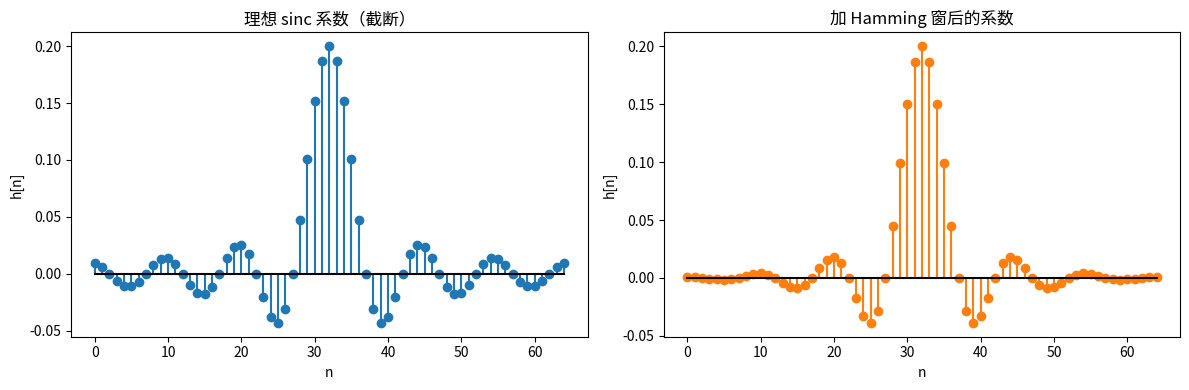
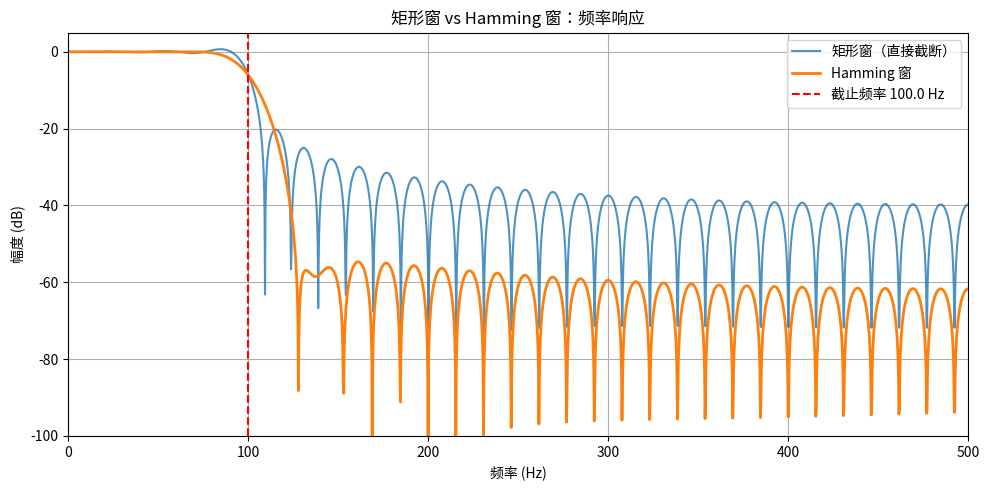
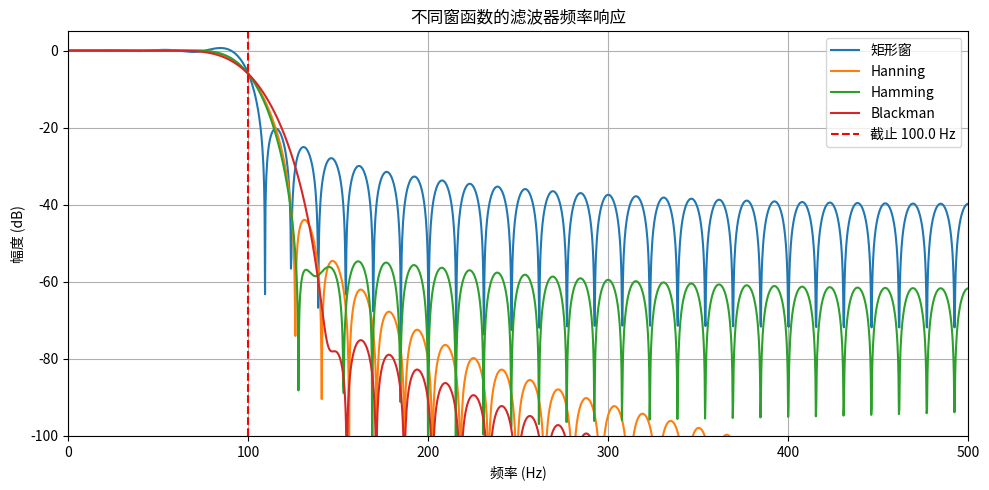
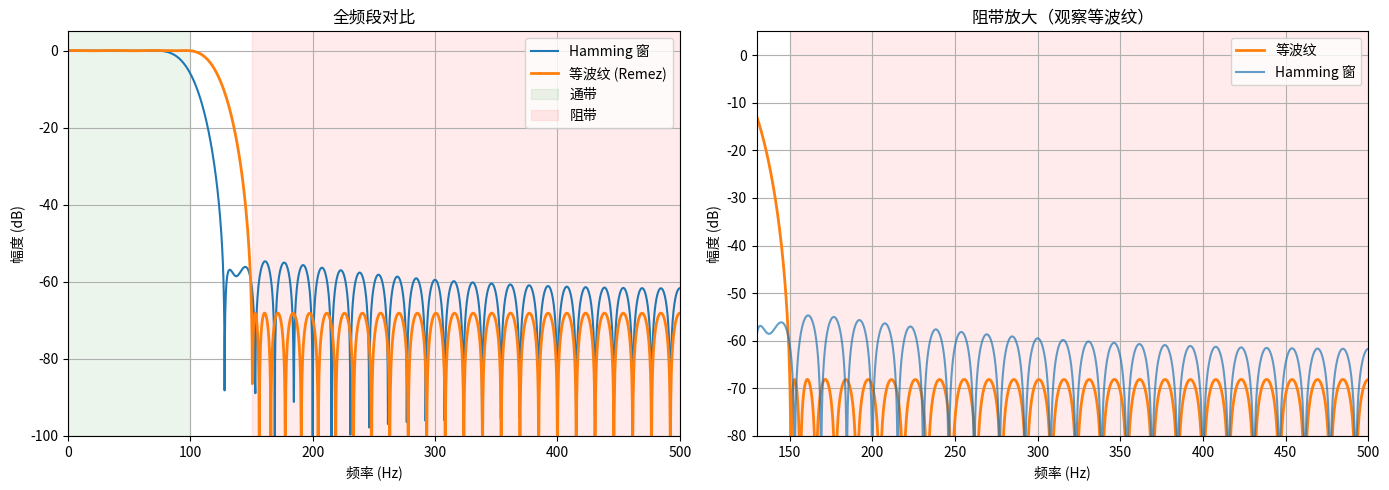
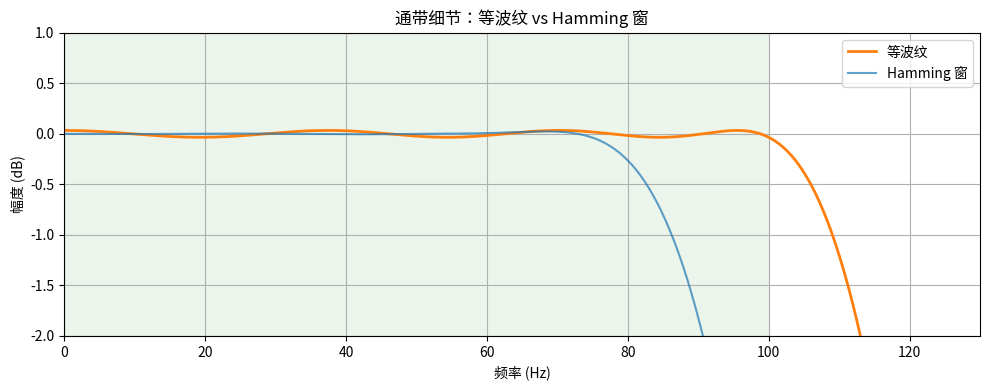

These figures' Python source, in order:
import numpy as np
import matplotlib.pyplot as plt
from scipy import signal

# ── 设计参数 ──────────────────────────────────────────────
fs      = 1000.0   # 采样率 Hz
fc      = 100.0    # 截止频率 Hz
N       = 65       # 滤波器长度（奇数，保证线性相位对称）
wc      = 2 * np.pi * fc / fs   # 归一化截止角频率 (rad/sample)

# ── 1. 计算理想 sinc 响应（中心对齐到 (N-1)/2）──────────
M = (N - 1) // 2
n = np.arange(N)
h_ideal = np.where(n == M,
                   wc / np.pi,
                   np.sin(wc * (n - M)) / (np.pi * (n - M)))

# ── 2. 乘以 Hamming 窗 ────────────────────────────────────
w_hamming = np.hamming(N)
h_win = h_ideal * w_hamming

# ── 绘图：sinc vs 加窗后的系数 ────────────────────────────
fig, axes = plt.subplots(1, 2, figsize=(12, 4))

axes[0].stem(n, h_ideal, linefmt='C0-', markerfmt='C0o', basefmt='k-')
axes[0].set_title('理想 sinc 系数（截断）')
axes[0].set_xlabel('n'); axes[0].set_ylabel('h[n]')

axes[1].stem(n, h_win, linefmt='C1-', markerfmt='C1o', basefmt='k-')
axes[1].set_title('加 Hamming 窗后的系数')
axes[1].set_xlabel('n'); axes[1].set_ylabel('h[n]')

plt.tight_layout()
plt.show()

# ── 频率响应对比：矩形窗 vs Hamming 窗 ───────────────────
NFFT = 2048
h_rect = h_ideal * np.ones(N)   # 矩形窗 = 直接截断

freq, H_rect = signal.freqz(h_rect, worN=NFFT, fs=fs)
freq, H_win  = signal.freqz(h_win,  worN=NFFT, fs=fs)

fig, ax = plt.subplots(figsize=(10, 5))
ax.plot(freq, 20*np.log10(np.abs(H_rect) + 1e-10), label='矩形窗（直接截断）', alpha=0.8)
ax.plot(freq, 20*np.log10(np.abs(H_win)  + 1e-10), label='Hamming 窗', lw=2)
ax.axvline(fc, color='r', linestyle='--', label=f'截止频率 {fc} Hz')
ax.set_xlim(0, fs/2)
ax.set_ylim(-100, 5)
ax.set_xlabel('频率 (Hz)')
ax.set_ylabel('幅度 (dB)')
ax.set_title('矩形窗 vs Hamming 窗：频率响应')
ax.legend()
ax.grid(True)
plt.tight_layout()
plt.show()

# ── 各种窗函数的频率响应对比 ─────────────────────────────
windows = {
    '矩形窗':    np.ones(N),
    'Hanning':  np.hanning(N),
    'Hamming':  np.hamming(N),
    'Blackman': np.blackman(N),
}

fig, ax = plt.subplots(figsize=(10, 5))
for name, w in windows.items():
    h = h_ideal * w
    f, H = signal.freqz(h, worN=NFFT, fs=fs)
    ax.plot(f, 20*np.log10(np.abs(H) + 1e-10), label=name)

ax.axvline(fc, color='r', linestyle='--', label=f'截止 {fc} Hz')
ax.set_xlim(0, fs/2); ax.set_ylim(-100, 5)
ax.set_xlabel('频率 (Hz)'); ax.set_ylabel('幅度 (dB)')
ax.set_title('不同窗函数的滤波器频率响应')
ax.legend(); ax.grid(True)
plt.tight_layout()
plt.show()

# ── 等波纹低通滤波器设计 ──────────────────────────────────
# 规格：
#   通带 0 ~ 100 Hz，阻带 150 ~ 500 Hz
#   阻带衰减权重是通带的 10 倍（阻带波纹更严格）

f_pass = 100.0   # 通带截止
f_stop = 150.0   # 阻带起始
N_eq   = 65      # 与窗函数法相同阶数，便于对比

# remez 参数：bands 和 desired 以归一化频率（0~fs/2）给出
h_eq = signal.remez(
    N_eq,
    bands   = [0, f_pass, f_stop, fs/2],
    desired = [1, 0],
    weight  = [1, 10],
    fs      = fs
)

# ── 频率响应 ─────────────────────────────────────────────
freq_eq, H_eq = signal.freqz(h_eq, worN=NFFT, fs=fs)

fig, axes = plt.subplots(1, 2, figsize=(14, 5))

# 全频段对比
axes[0].plot(freq,    20*np.log10(np.abs(H_win) + 1e-10), label='Hamming 窗')
axes[0].plot(freq_eq, 20*np.log10(np.abs(H_eq)  + 1e-10), label='等波纹 (Remez)', lw=2)
axes[0].axvspan(0,      f_pass, alpha=0.08, color='green', label='通带')
axes[0].axvspan(f_stop, fs/2,   alpha=0.08, color='red',   label='阻带')
axes[0].set_xlim(0, fs/2); axes[0].set_ylim(-100, 5)
axes[0].set_xlabel('频率 (Hz)'); axes[0].set_ylabel('幅度 (dB)')
axes[0].set_title('全频段对比')
axes[0].legend(); axes[0].grid(True)

# 放大阻带，观察等波纹特性
axes[1].plot(freq_eq, 20*np.log10(np.abs(H_eq) + 1e-10), 'C1', lw=2, label='等波纹')
axes[1].plot(freq,    20*np.log10(np.abs(H_win) + 1e-10), 'C0', alpha=0.7, label='Hamming 窗')
axes[1].axvspan(f_stop, fs/2, alpha=0.08, color='red')
axes[1].set_xlim(f_stop - 20, fs/2); axes[1].set_ylim(-80, 5)
axes[1].set_xlabel('频率 (Hz)'); axes[1].set_ylabel('幅度 (dB)')
axes[1].set_title('阻带放大（观察等波纹）')
axes[1].legend(); axes[1].grid(True)

plt.tight_layout()
plt.show()

# ── 通带放大：观察通带内的等波纹 ─────────────────────────
fig, ax = plt.subplots(figsize=(10, 4))
ax.plot(freq_eq, 20*np.log10(np.abs(H_eq) + 1e-10), 'C1', lw=2, label='等波纹')
ax.plot(freq,    20*np.log10(np.abs(H_win) + 1e-10), 'C0', alpha=0.7, label='Hamming 窗')
ax.axvspan(0, f_pass, alpha=0.08, color='green')
ax.set_xlim(0, f_pass + 30); ax.set_ylim(-2, 1)
ax.set_xlabel('频率 (Hz)'); ax.set_ylabel('幅度 (dB)')
ax.set_title('通带细节：等波纹 vs Hamming 窗')
ax.legend(); ax.grid(True)
plt.tight_layout()
plt.show()

# ── 打印关键指标 ──────────────────────────────────────────
def band_stats(H, f, f_lo, f_hi, label):
    mask = (f >= f_lo) & (f <= f_hi)
    mag_db = 20 * np.log10(np.abs(H[mask]) + 1e-10)
    print(f"{label:20s}  max={mag_db.max():.2f} dB  min={mag_db.min():.2f} dB  "
          f"ripple={mag_db.max()-mag_db.min():.2f} dB")

print("=== Hamming 窗 ===")
band_stats(H_win, freq, 0, f_pass, "通带 (0~100 Hz)")
band_stats(H_win, freq, f_stop, fs/2, "阻带 (150~500 Hz)")
print("\n=== 等波纹 (Remez) ===")
band_stats(H_eq, freq_eq, 0, f_pass, "通带 (0~100 Hz)")
band_stats(H_eq, freq_eq, f_stop, fs/2, "阻带 (150~500 Hz)")
